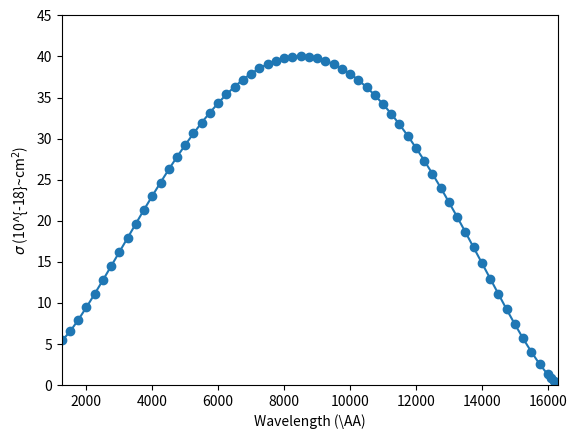

Here is the Python script that generated this plot:
import matplotlib.pyplot as pp
import numpy as np
from scipy.interpolate import interp1d as intp

lambda_ = [16300., 16200., 16100., 16000., 15750., 15500., 15250., 15000., 14750., 14500., 14250., 14000., 13750., 13500., 13250., 13000., 12750., 12500., 12250., 12000., 11750., 11500., 11250., 11000., 10750., 10500., 10250., 10000., 9750., 9500., 9250., 9000., 8750., 8500., 8250., 8000., 7750., 7500., 7250., 7000., 6750., 6500., 6250., 6000., 5750., 5500., 5250., 5000., 4750., 4500., 4250., 4000., 3750., 3500., 3250., 3000., 2750., 2500., 2250., 2000., 1750., 1500., 1250.]

cross_section = [0.1989, 0.4974, 0.8697, 1.302, 2.575, 4.052, 5.677, 7.407, 9.211, 11.07, 12.95, 14.85, 16.74, 18.62, 20.46, 22.26, 24.02, 25.71, 27.33, 28.87, 30.34, 31.72, 33.01, 34.19, 35.28, 36.25, 37.13, 37.89, 38.53, 39.06, 39.48, 39.77, 39.95, 40.01, 39.95, 39.77, 39.48, 39.07, 38.54, 37.91, 37.17, 36.32, 35.37, 34.32, 33.17, 31.94, 30.62, 29.23, 27.77, 26.24, 24.65, 23.02, 21.35, 19.65, 17.92, 16.19, 14.46, 12.75, 11.08, 9.453, 7.918, 6.512, 5.431]

lambda_.reverse()
cross_section.reverse()

#print len(lambda_)
#print len(cross_section)

fit = intp(lambda_,cross_section,kind='cubic')


lambdasmaller = np.linspace(1250.01,16299.99,1200)
#lambdasmaller = np.linspace(16299.99,1250.011200)
#print lambdasmaller

pp.plot(lambdasmaller,fit(lambdasmaller))
pp.scatter(lambda_,cross_section, marker='o')
pp.ylim(0,45)
pp.xlim(1250,16300)
pp.rc('text',usetex=True)#,fontsize=20)
pp.tick_params(axis='both')#,labelsize=20)
pp.xlabel(r"Wavelength (\AA)")#,fontsize=20)
pp.ylabel(r"$\sigma$ (10^{-18}~cm$^{2}$)")#,fontsize=20)


pp.savefig("boundfree_crosssection.pdf")

#pp.show()
